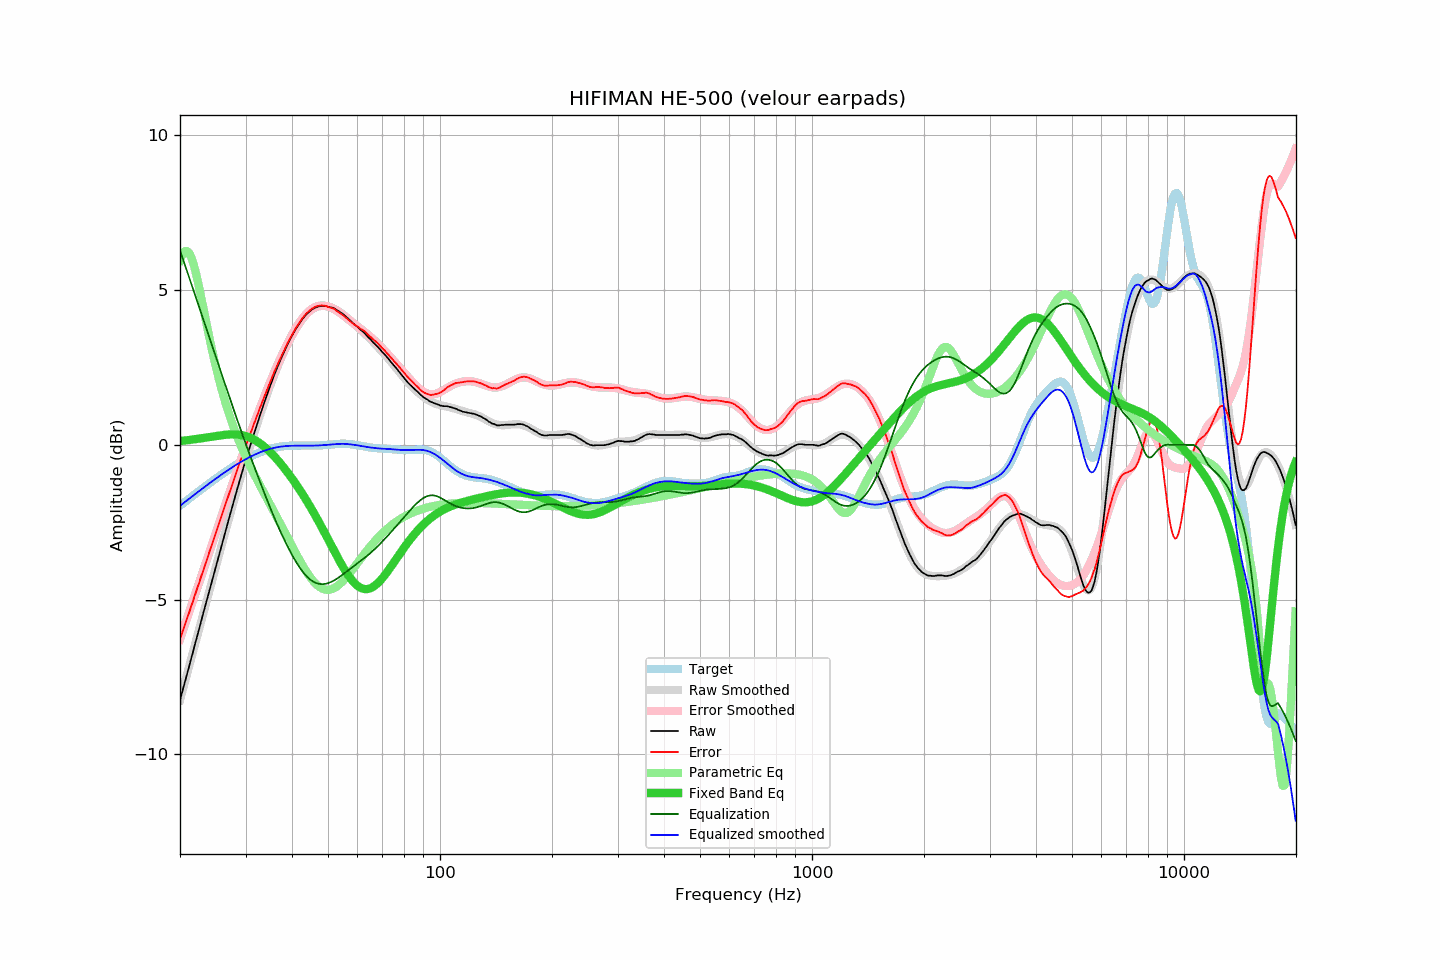

The data file committed next to this chart (first rows):
frequency, raw, error, smoothed, error_smoothed, equalization, parametric_eq, equalized_raw, equalized_smoothed, target
20.00, -8.25, -6.28, -8.25, -6.28, 6.28, 0.12, -1.97, -1.97, -1.97
20.20, -8.06, -6.13, -8.06, -6.13, 6.13, 0.13, -1.93, -1.93, -1.93
20.40, -7.87, -5.98, -7.87, -5.98, 5.98, 0.13, -1.89, -1.89, -1.89
20.61, -7.67, -5.83, -7.67, -5.82, 5.82, 0.14, -1.85, -1.85, -1.85
20.81, -7.48, -5.67, -7.48, -5.67, 5.67, 0.15, -1.81, -1.81, -1.81
21.02, -7.29, -5.52, -7.29, -5.52, 5.52, 0.15, -1.77, -1.77, -1.77
21.23, -7.10, -5.37, -7.09, -5.36, 5.36, 0.16, -1.74, -1.73, -1.73
21.44, -6.90, -5.21, -6.90, -5.21, 5.21, 0.17, -1.69, -1.69, -1.69
21.66, -6.71, -5.07, -6.70, -5.06, 5.06, 0.17, -1.66, -1.65, -1.65
21.87, -6.51, -4.90, -6.51, -4.90, 4.90, 0.18, -1.61, -1.61, -1.61
22.09, -6.32, -4.75, -6.32, -4.75, 4.75, 0.19, -1.57, -1.57, -1.57
22.31, -6.12, -4.59, -6.12, -4.59, 4.59, 0.19, -1.52, -1.53, -1.53
22.54, -5.93, -4.44, -5.93, -4.44, 4.44, 0.20, -1.50, -1.49, -1.49
22.76, -5.73, -4.28, -5.73, -4.28, 4.28, 0.21, -1.45, -1.45, -1.45
22.99, -5.54, -4.13, -5.54, -4.13, 4.13, 0.22, -1.41, -1.41, -1.41
23.22, -5.34, -3.97, -5.34, -3.97, 3.97, 0.23, -1.37, -1.37, -1.37
23.45, -5.15, -3.82, -5.15, -3.82, 3.82, 0.23, -1.33, -1.33, -1.33
23.69, -4.96, -3.67, -4.95, -3.66, 3.66, 0.24, -1.30, -1.29, -1.29
23.92, -4.76, -3.50, -4.76, -3.51, 3.51, 0.25, -1.25, -1.25, -1.25
24.16, -4.57, -3.35, -4.57, -3.35, 3.35, 0.26, -1.22, -1.22, -1.22
24.40, -4.38, -3.20, -4.38, -3.20, 3.20, 0.27, -1.18, -1.18, -1.18
24.65, -4.18, -3.04, -4.18, -3.04, 3.04, 0.28, -1.14, -1.14, -1.14
24.89, -3.99, -2.89, -3.99, -2.89, 2.89, 0.28, -1.10, -1.10, -1.10
25.14, -3.80, -2.73, -3.80, -2.74, 2.74, 0.29, -1.06, -1.06, -1.06
25.39, -3.61, -2.58, -3.61, -2.58, 2.58, 0.30, -1.02, -1.03, -1.03
25.65, -3.42, -2.43, -3.42, -2.43, 2.43, 0.31, -0.99, -0.99, -0.99
25.91, -3.23, -2.28, -3.23, -2.27, 2.27, 0.31, -0.96, -0.95, -0.95
26.16, -3.04, -2.12, -3.04, -2.12, 2.12, 0.32, -0.92, -0.92, -0.92
26.43, -2.85, -1.97, -2.85, -1.97, 1.97, 0.32, -0.89, -0.88, -0.88
26.69, -2.66, -1.81, -2.66, -1.81, 1.81, 0.33, -0.85, -0.85, -0.84
26.96, -2.47, -1.66, -2.47, -1.66, 1.66, 0.33, -0.81, -0.81, -0.81
27.23, -2.28, -1.51, -2.28, -1.51, 1.51, 0.34, -0.78, -0.78, -0.78
27.50, -2.10, -1.36, -2.10, -1.35, 1.35, 0.34, -0.75, -0.74, -0.74
27.77, -1.91, -1.20, -1.91, -1.20, 1.20, 0.34, -0.71, -0.71, -0.71
28.05, -1.73, -1.05, -1.72, -1.05, 1.05, 0.34, -0.68, -0.68, -0.68
28.33, -1.54, -0.89, -1.54, -0.90, 0.90, 0.33, -0.64, -0.64, -0.64
28.62, -1.36, -0.75, -1.36, -0.75, 0.75, 0.33, -0.61, -0.61, -0.61
28.90, -1.18, -0.60, -1.18, -0.60, 0.60, 0.32, -0.58, -0.58, -0.58
29.19, -1.00, -0.45, -1.00, -0.45, 0.45, 0.32, -0.55, -0.55, -0.55
29.48, -0.82, -0.30, -0.83, -0.31, 0.31, 0.31, -0.51, -0.52, -0.52
29.78, -0.64, -0.15, -0.65, -0.16, 0.16, 0.29, -0.48, -0.49, -0.49
30.08, -0.47, -0.01, -0.48, -0.02, 0.02, 0.28, -0.45, -0.46, -0.46
30.38, -0.30, 0.13, -0.31, 0.12, -0.12, 0.26, -0.43, -0.43, -0.43
30.68, -0.14, 0.26, -0.14, 0.26, -0.26, 0.24, -0.41, -0.41, -0.40
30.99, 0.02, 0.39, 0.03, 0.40, -0.40, 0.22, -0.39, -0.38, -0.38
31.30, 0.19, 0.54, 0.19, 0.54, -0.54, 0.20, -0.36, -0.35, -0.35
31.61, 0.35, 0.67, 0.35, 0.68, -0.68, 0.17, -0.33, -0.33, -0.33
31.93, 0.51, 0.81, 0.52, 0.82, -0.82, 0.14, -0.31, -0.30, -0.30
32.24, 0.67, 0.95, 0.67, 0.96, -0.96, 0.11, -0.28, -0.28, -0.28
32.57, 0.83, 1.09, 0.83, 1.09, -1.09, 0.08, -0.26, -0.26, -0.26
32.89, 0.99, 1.23, 0.99, 1.23, -1.23, 0.04, -0.24, -0.24, -0.24
33.22, 1.14, 1.36, 1.14, 1.36, -1.36, 0.00, -0.22, -0.22, -0.22
33.55, 1.30, 1.50, 1.30, 1.50, -1.50, -0.04, -0.20, -0.20, -0.20
33.89, 1.45, 1.63, 1.45, 1.63, -1.63, -0.08, -0.18, -0.18, -0.18
34.23, 1.60, 1.76, 1.60, 1.76, -1.76, -0.13, -0.16, -0.16, -0.16
34.57, 1.75, 1.90, 1.75, 1.89, -1.89, -0.18, -0.14, -0.15, -0.15
34.92, 1.89, 2.02, 1.89, 2.02, -2.02, -0.23, -0.13, -0.13, -0.13
35.27, 2.03, 2.14, 2.03, 2.15, -2.15, -0.28, -0.12, -0.12, -0.12
35.62, 2.17, 2.27, 2.17, 2.27, -2.27, -0.33, -0.10, -0.10, -0.10
35.97, 2.31, 2.40, 2.30, 2.39, -2.39, -0.39, -0.08, -0.09, -0.09
... 635 more rows
